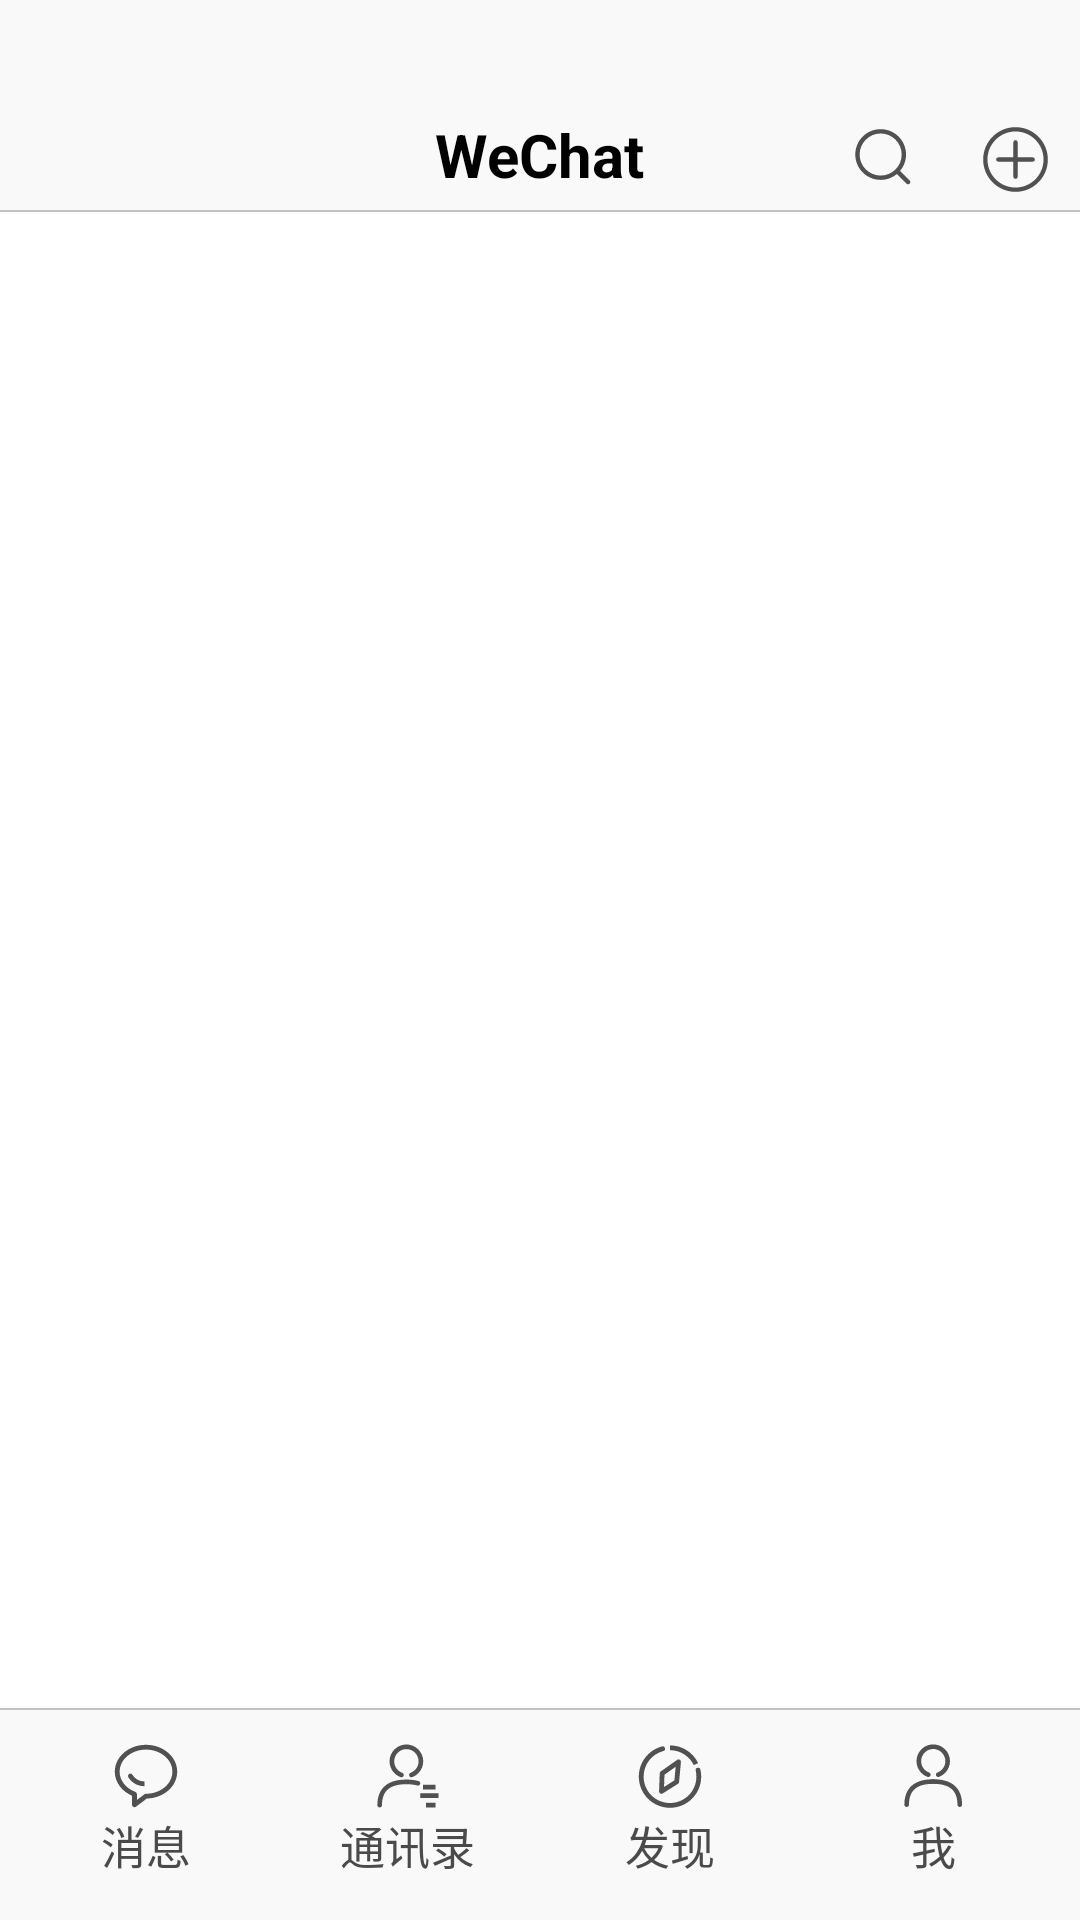

Android layout source for this screen:
<!-- AndroidManifest.xml: application theme Theme.AppCompat.NoActionBar -->
<!-- res/layout/activity_show.xml -->
<?xml version="1.0" encoding="utf-8"?>
<LinearLayout xmlns:android="http://schemas.android.com/apk/res/android"
    xmlns:tools="http://schemas.android.com/tools"
    android:layout_width="match_parent"
    android:layout_height="match_parent"
    android:background="@color/white"
    android:orientation="vertical"
    tools:context=".ShowActivity">

    <RelativeLayout
        android:id="@+id/relative"
        android:layout_width="match_parent"
        android:layout_height="70dp"
        android:background="#50EBEBEB">

        <TextView
            android:id="@+id/title"
            android:layout_width="wrap_content"
            android:layout_height="wrap_content"
            android:layout_alignParentBottom="true"
            android:layout_centerInParent="true"
            android:layout_marginBottom="5dp"
            android:text="@string/wechat_"
            android:textColor="@color/black"
            android:textSize="20sp"
            android:textStyle="bold"
            tools:ignore="RelativeOverlap" />

        <ImageView
            android:id="@+id/icon_button"
            android:layout_width="wrap_content"
            android:layout_height="wrap_content"
            android:src="@drawable/icon_button"
            android:layout_alignParentEnd="true"
            android:layout_marginEnd="10dp"
            android:layout_alignTop="@+id/find_button"
            android:layout_alignBottom="@+id/find_button"/>

        <ImageView
            android:id="@+id/find_button"
            android:layout_width="wrap_content"
            android:layout_height="wrap_content"
            android:src="@drawable/find_button"
            android:layout_alignParentBottom="true"
            android:layout_toLeftOf="@+id/icon_button"
            android:layout_marginBottom="5dp"
            android:layout_marginEnd="20dp" />

    </RelativeLayout>

    <View
        android:layout_width="match_parent"
        android:layout_height="0.5dp"
        android:background="@color/huiSe"/>



    <androidx.viewpager.widget.ViewPager
        android:id="@+id/viewpager"
        android:layout_width="match_parent"
        android:layout_height="0dp"
        android:layout_weight="1"
        tools:ignore="SpeakableTextPresentCheck" />

    <View
        android:layout_width="match_parent"
        android:layout_height="0.5dp"
        android:background="@color/huiSe"/>

    <LinearLayout
        android:id="@+id/Lin"
        android:layout_width="match_parent"
        android:layout_height="70dp"
        android:background="#50EBEBEB"
        android:padding="5dp">

        
        <RelativeLayout
            android:id="@+id/message_layout"
            android:layout_width="0dp"
            android:layout_height="match_parent"
            android:layout_weight="1"
            android:padding="5dp">

            <ImageView
                android:id="@+id/message_Img"
                android:layout_width="wrap_content"
                android:layout_height="wrap_content"
                android:layout_centerHorizontal="true"
                android:src="@drawable/message" />

            <TextView
                android:id="@+id/message"
                android:layout_width="wrap_content"
                android:layout_height="wrap_content"
                android:layout_below="@+id/message_Img"
                android:layout_centerHorizontal="true"
                android:text="消息"
                android:textColor="@color/TextColor"
                android:textSize="15sp" />

        </RelativeLayout>



        
        <RelativeLayout
            android:id="@+id/address_layout"
            android:layout_width="0dp"
            android:layout_height="match_parent"
            android:layout_weight="1"
            android:padding="5dp">

            <ImageView
                android:id="@+id/Address_Img"
                android:layout_width="wrap_content"
                android:layout_height="wrap_content"
                android:layout_centerHorizontal="true"
                android:src="@drawable/address" />

            <TextView
                android:id="@+id/Address_book"
                android:layout_width="wrap_content"
                android:layout_height="wrap_content"
                android:layout_below="@+id/Address_Img"
                android:layout_centerHorizontal="true"
                android:text="@string/Address_book"
                android:textColor="@color/TextColor"
                android:textSize="15sp" />

        </RelativeLayout>


        
        <RelativeLayout
            android:id="@+id/discover_layout"
            android:layout_width="0dp"
            android:layout_height="match_parent"
            android:layout_weight="1"
            android:padding="5dp">

            <ImageView
                android:id="@+id/discover_Img"
                android:layout_width="wrap_content"
                android:layout_height="wrap_content"
                android:layout_centerHorizontal="true"
                android:src="@drawable/find" />

            <TextView
                android:id="@+id/discover"
                android:layout_width="wrap_content"
                android:layout_height="wrap_content"
                android:layout_below="@+id/discover_Img"
                android:layout_centerHorizontal="true"
                android:text="@string/discover"
                android:textColor="@color/TextColor"
                android:textSize="15sp" />

        </RelativeLayout>

        
        <RelativeLayout
            android:id="@+id/me_layout"
            android:layout_width="0dp"
            android:layout_height="match_parent"
            android:layout_weight="1"
            android:padding="5dp">

            <ImageView
                android:id="@+id/me_Img"
                android:layout_width="wrap_content"
                android:layout_height="wrap_content"
                android:layout_centerHorizontal="true"
                android:src="@drawable/me" />

            <TextView
                android:id="@+id/me"
                android:layout_width="wrap_content"
                android:layout_height="wrap_content"
                android:layout_below="@+id/me_Img"
                android:layout_centerHorizontal="true"
                android:text="@string/me"
                android:textColor="@color/TextColor"
                android:textSize="15sp" />

        </RelativeLayout>

    </LinearLayout>

</LinearLayout>
<!-- resources referenced by this layout -->
<resources>
  <color name="TextColor">#4A4A4A</color>
  <color name="black">#FF000000</color>
  <color name="huiSe">#C2C2C2</color>
  <color name="white">#FFFFFFFF</color>
  <!-- drawable find (drawable) -->
  <vector xmlns:android="http://schemas.android.com/apk/res/android"
      android:width="24dp"
      android:height="24dp"
      android:viewportWidth="1024"
      android:viewportHeight="1024">
    <path
        android:pathData="M613.7,282.4L380.6,447.2a34.1,34.1 0,0 0,-14.4 26.6l-9.7,255.7c-1,27.4 29.1,44.8 52.3,30.2l216.6,-136.3a34.1,34.1 0,0 0,15.8 -25.8l26.2,-284.3c2.7,-29 -29.9,-47.8 -53.7,-31zM592.6,380.9l-17.9,193.7 -147.6,92.9 6.6,-174.3 158.9,-112.3z"
        android:fillColor="#515151"/>
    <path
        android:pathData="M399.3,91.2a34.1,34.1 0,0 1,17.3 66C252.8,200.2 136.5,348.8 136.5,520.5c0,207.4 168.1,375.5 375.5,375.5 207.4,0 375.5,-168.1 375.5,-375.5 0,-28.9 -3.2,-57.4 -9.6,-85a34.1,34.1 0,0 1,66.5 -15.4c7.6,32.6 11.4,66.3 11.4,100.4 0,245.1 -198.7,443.7 -443.7,443.7S68.3,765.6 68.3,520.5C68.3,317.6 205.7,141.9 399.3,91.2z"
        android:fillColor="#515151"/>
    <path
        android:pathData="M512,76.8A443.7,443.7 0,0 1,908.6 321.2l3.2,6.6 -61.5,29.7A375.5,375.5 0,0 0,519 145.1L512,145.1v-68.3z"
        android:fillColor="#515151"/>
  </vector>
  <!-- drawable icon_button (drawable) -->
  <vector xmlns:android="http://schemas.android.com/apk/res/android"
      android:width="23dp"
      android:height="23dp"
      android:viewportWidth="1024"
      android:viewportHeight="1024">
    <path
        android:pathData="M512,992C246.9,992 32,777.1 32,512 32,246.9 246.9,32 512,32c265.1,0 480,214.9 480,480 0,265.1 -214.9,480 -480,480zM512,928c229.8,0 416,-186.2 416,-416S741.8,96 512,96 96,282.2 96,512s186.2,416 416,416z"
        android:fillColor="#515151"/>
    <path
        android:pathData="M256,544a32,32 0,0 1,0 -64h512a32,32 0,0 1,0 64H256z"
        android:fillColor="#515151"/>
    <path
        android:pathData="M480,256a32,32 0,0 1,64 0v512a32,32 0,0 1,-64 0V256z"
        android:fillColor="#515151"/>
  </vector>
  <!-- drawable message (drawable) -->
  <vector xmlns:android="http://schemas.android.com/apk/res/android"
      android:width="24dp"
      android:height="24dp"
      android:viewportWidth="1024"
      android:viewportHeight="1024">
    <path
        android:pathData="M512,68.3C268,68.3 68.3,238.1 68.3,450.6l0.1,6.6c2.8,143.4 97.7,270.4 241.4,333.8l4.8,2L314.5,921.6l0.1,2.6c1.9,26.5 32.8,41.1 54.5,24.7l154.4,-116.2 3,-0.1C763.9,826 955.7,658.8 955.7,450.6 955.7,238.1 756,68.3 512,68.3zM512,136.5c208.5,0 375.5,141.9 375.5,314 0,172.1 -167,314 -375.5,314l-3.2,0.2a34.1,34.1 0,0 0,-17.4 6.7l-108.7,81.7v-83.3a34.1,34.1 0,0 0,-22.3 -32C224.9,687.7 136.5,575.3 136.5,450.6 136.5,278.5 303.5,136.5 512,136.5z"
        android:fillColor="#515151"/>
    <path
        android:pathData="M290.1,477.9a34.1,34.1 0,0 1,30.3 18.5l-1.6,-2.4c38.1,58.8 95.9,92.8 165.5,94.7l6.2,0.1v68.3c-93.9,0 -173.7,-44.4 -225.4,-120.5l-3.6,-5.4 0.2,-0.1A34.1,34.1 0,0 1,290.1 477.9z"
        android:fillColor="#515151"/>
  </vector>
  <string name="Address_book">通讯录</string>
  <string name="discover">发现</string>
  <string name="me">我</string>
  <string name="wechat_">WeChat</string>
</resources>
